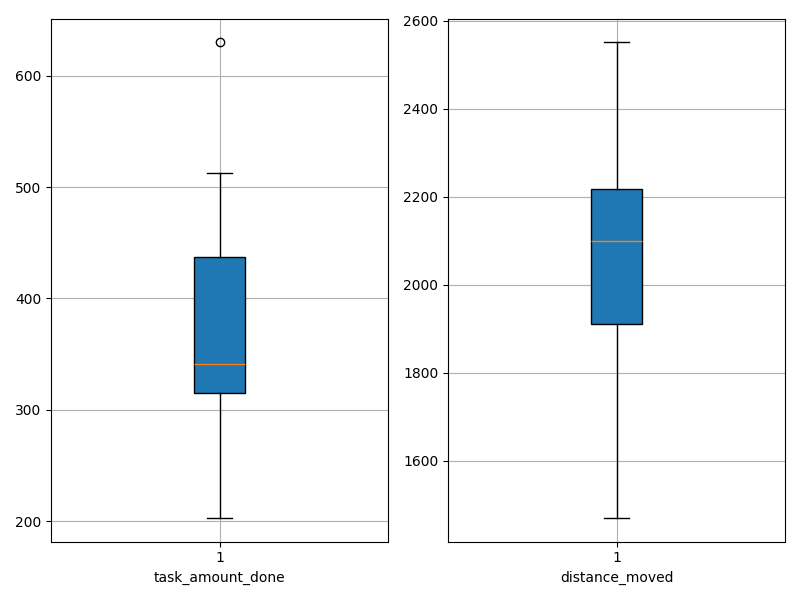

Values plotted in this chart, from the file beside it:
agent_id, task_amount_done, distance_moved
0, 335.0, 2119
1, 510.0, 1680
2, 481.0, 1711
3, 315.0, 2140
4, 260.0, 2502
5, 296.0, 2499
6, 203.0, 2551
7, 271.0, 2385
8, 367.0, 2164
9, 512.0, 1668
10, 336.0, 2299
11, 630.0, 1470
12, 429.0, 2056
13, 437.0, 1904
14, 465.0, 1875
15, 467.0, 1766
16, 373.0, 1967
17, 437.0, 1991
18, 513.0, 1698
19, 340.0, 2028
20, 343.0, 2091
21, 294.0, 2109
22, 318.0, 2178
23, 414.0, 1931
24, 317.0, 2247
25, 225.0, 2496
26, 297.0, 2230
27, 344.0, 2046
28, 325.0, 2115
29, 338.0, 2125
